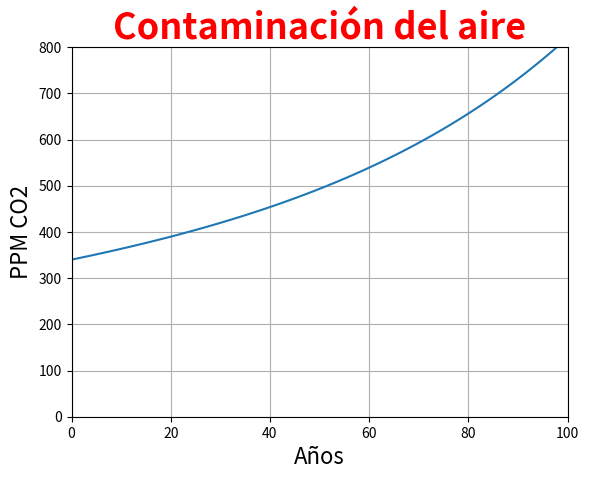

Here is the Python script that generated this plot:
""" 
Este programa de Python permite resolver el problema 4 del examen: Contaminación del aire.
Creado el 04 de noviembre del 2021
[redacted]

Problema: 
Entre 1850 y 1985, aproximadamente 155,000 millones de toneladas métricas de carbón se descargaron en la atmósfera terrestre y el clima se hizo 0.5°C 
más caliente, indicación ésta del efecto invernadero. Se estima que duplicar la cantidad de CO2 en la atmósfera resultaría en un aumento promedio de 
la temperatura mundial de 4° a 5°C. La cantidad futura A de CO2 en la atmósfera en partes por millón a veces se calcula usando la fórmula: 
A = a + ct + ke^(rt), donde a, c y k son constantes, r es el porcentaje de aumento en la emisión de CO2 y t es el tiempo en años, con t=0 correspondiente 
a 1990. Suponga que se calcula que en el año 2070, A será 800, si r=2.5% y A será 560 si r=1.5%. Si, en 1990 A=340 y r=1%, encuentre el año en el que 
la cantidad de CO2 en la atmósfera se habrá multiplicado. 

Sistema de ecuaciones derivado del problema planteado:
a + 80c + 7.39k = 800
a + 80c + 3.32k = 560
a       +     k = 340
"""

from matplotlib import pyplot#Permite mostrar gráficos
from math import e#Obtenemos el número de Euler
import numpy as np#Permite realizar operaciones con matrices.
#Si muestra un error, instalar la librería desde su dispositivo, en su terminal agregue el comando "pip install (Librería)"

#Procedimiento parte 1: Hallar el valor de las constantes del sistema de ecuaciones

#Definimos la matriz de coeficientes del S.E.
A = np.matrix([ [1,80,7.39],[1,80,3.32],[1,0,1] ])

#Se define el vector solución
SOLA = np.matrix([ [800],[560],[340] ])

#Se resuelve el sistema de ecuaciones
XA = np.linalg.solve(A,SOLA)

#Se imprime la primera parte de la respuesta 
print(f"\nConsiderando que a, c y k tienen los valores:\n{XA}\nPara A = a + ct + ke^(rt),")

#Procedimiento parte 2: Graficar la función

#Se define la función, reemplazando los valores de a, c y k del procedimiento 1 en la fórmula A = a + ct + ke^(rt)
def f1(t):
    return 281.03 + (1.039*t) + (58.96 * (e**(0.02*t)))

#Valores a evaluar que toma el eje x (t) en el gráfico (El dominio)
t = range(0,100)

#Graficar
pyplot.plot(t, [f1(i) for i in t])

#Etiquetas
pyplot.title("Contaminación del aire",#Título de la gráfica
          fontdict={'color' : 'red',
                    'weight': 'bold',
                    'size': 26})
pyplot.xlabel("Años", size = 16)#Eje X
pyplot.ylabel("PPM CO2", size = 16)#Eje Y
pyplot.grid()#Mostrar cuadrícula en la gráfica

#Limitamos los valores de los ejes
pyplot.xlim(0, 100)#Dominio
pyplot.ylim(0, 800)#Rango

#Guardar el gráfico como imágen PNG
pyplot.savefig("output.png")

#Resultado final
print(f"y tomando en cuenta la gráfica de la función, el año donde A=680 y r=2%, es: {1990+83}")

#Mostrar la gráfica
pyplot.show()